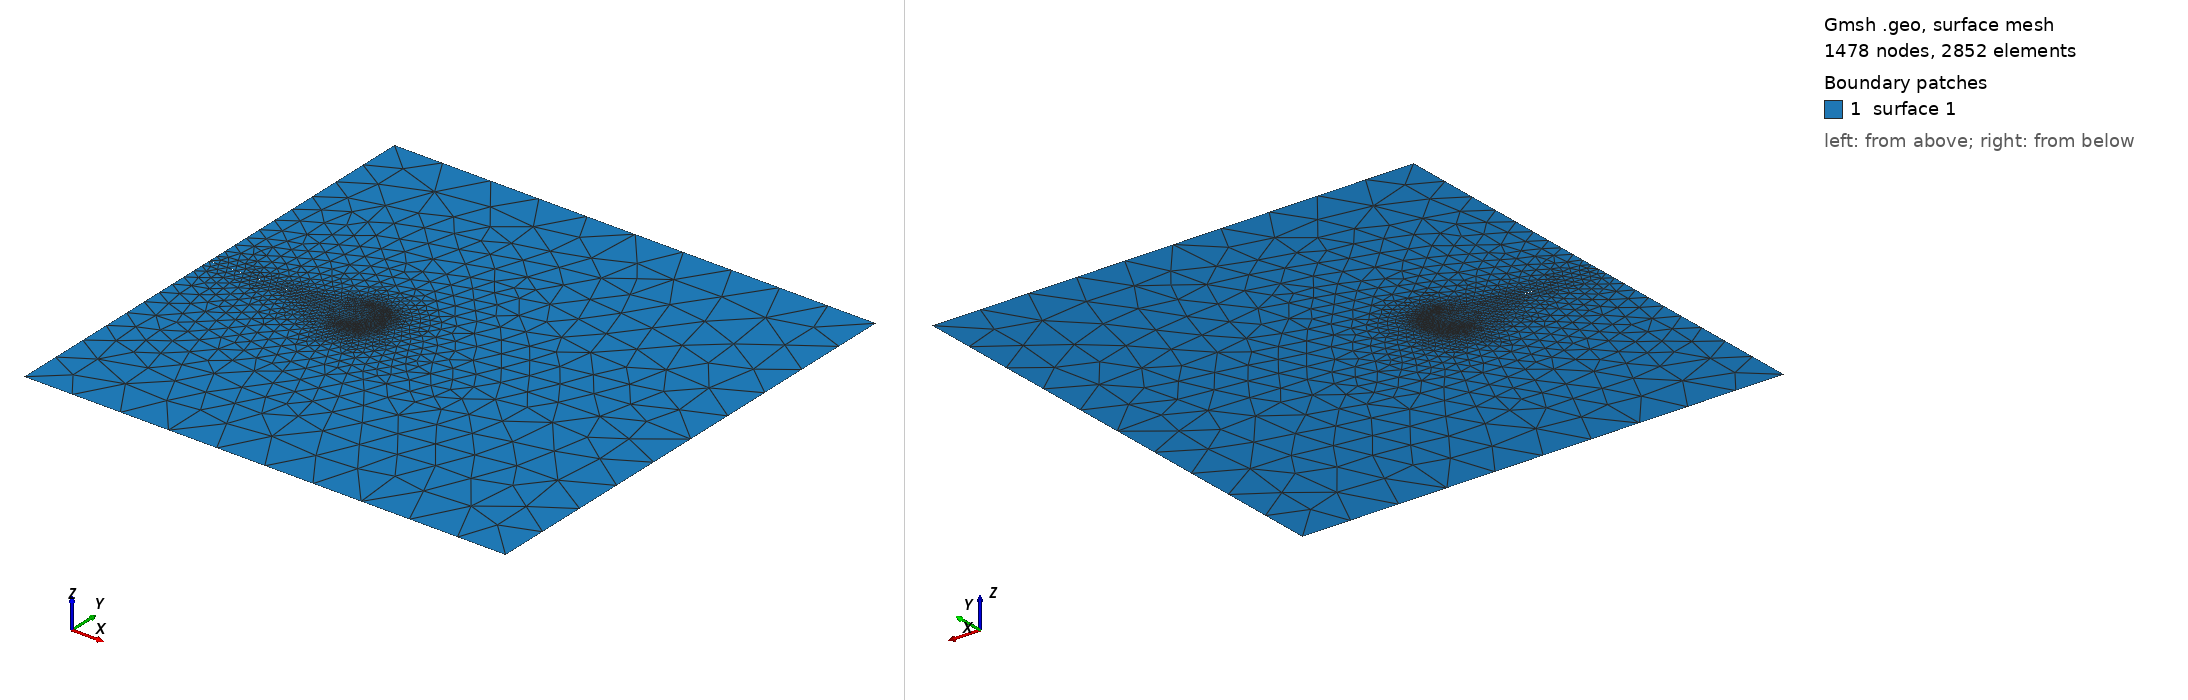

Gmsh geometry script, surface-meshed: 1478 nodes, 2852 surface elements. Boundary patches (legend numbers): 1 surface 1. Left view from above one corner, right view from below the opposite corner. The script declares no physical surfaces, so the legend lists its geometric surfaces. The drawing asked Gmsh for element sizes between 1% and 20% of the model's largest extent; the script's own settings can give other sizes.

=== Fracture.geo (drawn) ===
lc1 = 1;
lc2 = 0.2;
lc3 = 0.02;
h = 0.001;
a = 3;
r = 0.4;


Point(1) = {0,0,0,lc1};
Point(2) = {10,0,0,lc1};
Point(3) = {10,10,0,lc1};
Point(4) = {0,10,0,lc1};
Point(5) = {0,5+h,0,lc2};
Point(6) = {a,5,0,lc3};
Point(7) = {0,5-h,0,lc2};

Point(8) = {a+r*1.5,5,0,lc3};
Point(9) = {a+r,5+r,0,lc3};
Point(10) = {a+r,5-r,0,lc3};
Point(11) = {a,5+r,0,lc3};
Point(12) = {a,5-r,0,lc3};


Line(1) = {1,2};
Line(2) = {2,3};
Line(3) = {3,4};
Line(4) = {4,5};
Line(5) = {5,6};
Line(6) = {6,7};
Line(7) = {7,1};

Line Loop(1) = {1:7};
Plane Surface(1) = {1};
Point{8:12} In Surface{1};
